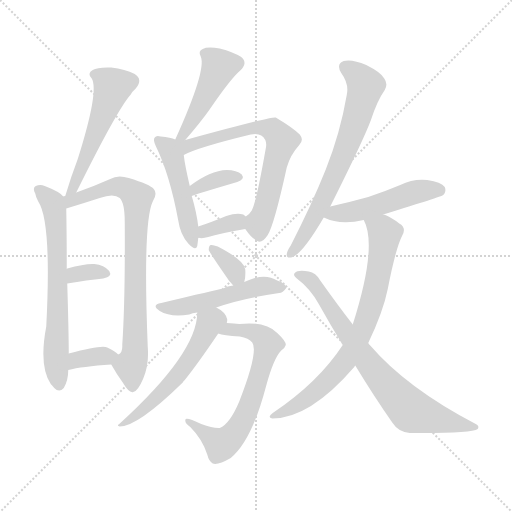
t = 0.00 s
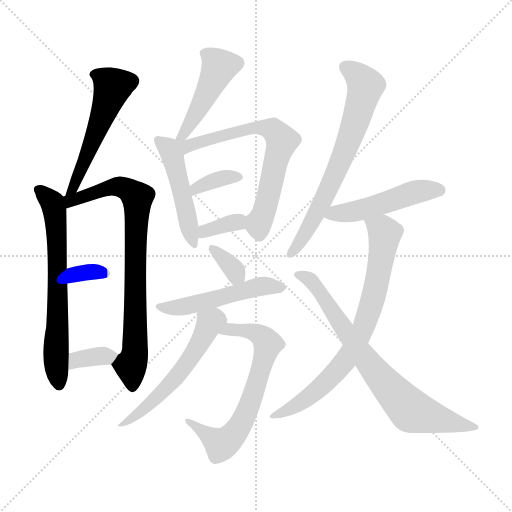
t = 2.48 s
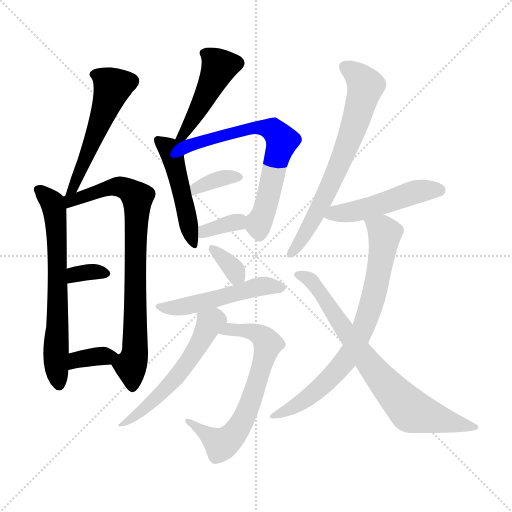
t = 4.96 s
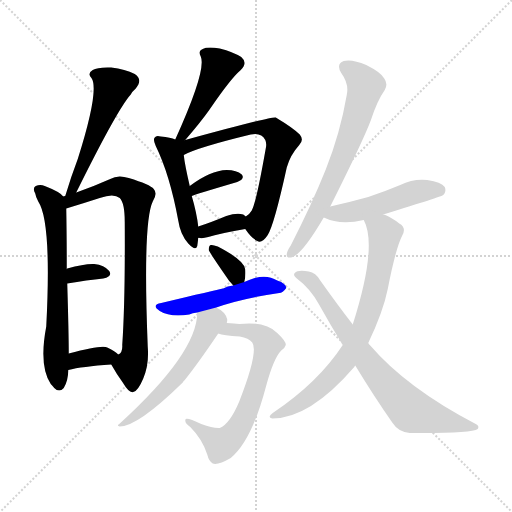
t = 7.44 s
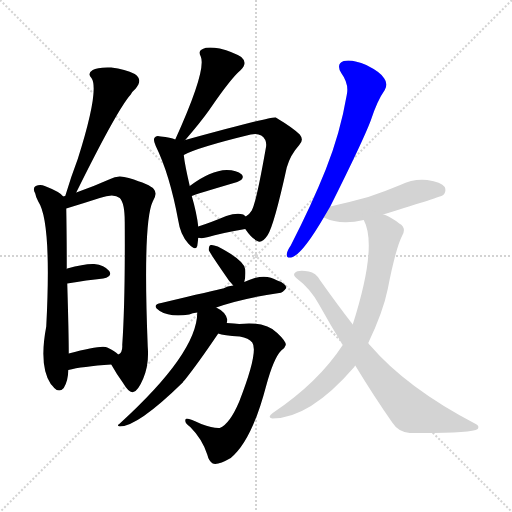
t = 9.92 s
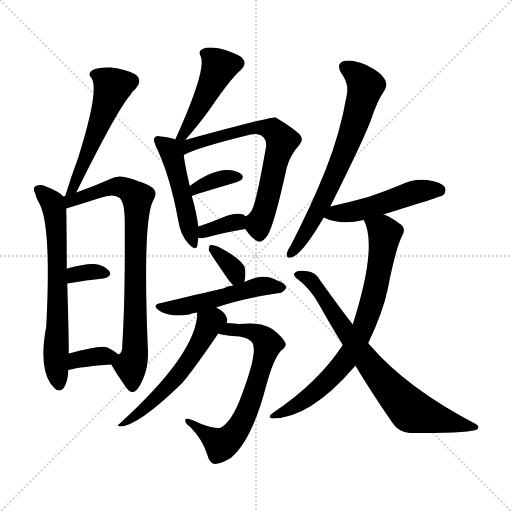
t = 12.41 s

The animated SVG that drew these frames (rendered in a browser with its animation timeline set to each time). Animation: 18 CSS @keyframes rules; one cycle of 12.41 s.

<svg version="1.1" viewBox="0 0 1024 1024" xmlns="http://www.w3.org/2000/svg">
  <g stroke="lightgray" stroke-dasharray="1,1" stroke-width="1" transform="scale(4, 4)">
    <line x1="0" y1="0" x2="256" y2="256"></line>
    <line x1="256" y1="0" x2="0" y2="256"></line>
    <line x1="128" y1="0" x2="128" y2="256"></line>
    <line x1="0" y1="128" x2="256" y2="128"></line>
  </g>
<g transform="scale(1, -1) translate(0, -900)">
   <style type="text/css">
    @keyframes keyframes0 {
      from {
       stroke: blue;
       stroke-dashoffset: 534;
       stroke-width: 128;
       }
       63% {
       animation-timing-function: step-end;
       stroke: blue;
       stroke-dashoffset: 0;
       stroke-width: 128;
       }
       to {
       stroke: black;
       stroke-width: 1024;
       }
       }
       #make-me-a-hanzi-animation-0 {
         animation: keyframes0 0.684570s both;
         animation-delay: 0.000000s;
         animation-timing-function: linear;
       }
    @keyframes keyframes1 {
      from {
       stroke: blue;
       stroke-dashoffset: 658;
       stroke-width: 128;
       }
       68% {
       animation-timing-function: step-end;
       stroke: blue;
       stroke-dashoffset: 0;
       stroke-width: 128;
       }
       to {
       stroke: black;
       stroke-width: 1024;
       }
       }
       #make-me-a-hanzi-animation-1 {
         animation: keyframes1 0.785482s both;
         animation-delay: 0.684570s;
         animation-timing-function: linear;
       }
    @keyframes keyframes2 {
      from {
       stroke: blue;
       stroke-dashoffset: 791;
       stroke-width: 128;
       }
       72% {
       animation-timing-function: step-end;
       stroke: blue;
       stroke-dashoffset: 0;
       stroke-width: 128;
       }
       to {
       stroke: black;
       stroke-width: 1024;
       }
       }
       #make-me-a-hanzi-animation-2 {
         animation: keyframes2 0.893717s both;
         animation-delay: 1.470052s;
         animation-timing-function: linear;
       }
    @keyframes keyframes3 {
      from {
       stroke: blue;
       stroke-dashoffset: 331;
       stroke-width: 128;
       }
       52% {
       animation-timing-function: step-end;
       stroke: blue;
       stroke-dashoffset: 0;
       stroke-width: 128;
       }
       to {
       stroke: black;
       stroke-width: 1024;
       }
       }
       #make-me-a-hanzi-animation-3 {
         animation: keyframes3 0.519368s both;
         animation-delay: 2.363770s;
         animation-timing-function: linear;
       }
    @keyframes keyframes4 {
      from {
       stroke: blue;
       stroke-dashoffset: 352;
       stroke-width: 128;
       }
       53% {
       animation-timing-function: step-end;
       stroke: blue;
       stroke-dashoffset: 0;
       stroke-width: 128;
       }
       to {
       stroke: black;
       stroke-width: 1024;
       }
       }
       #make-me-a-hanzi-animation-4 {
         animation: keyframes4 0.536458s both;
         animation-delay: 2.883138s;
         animation-timing-function: linear;
       }
    @keyframes keyframes5 {
      from {
       stroke: blue;
       stroke-dashoffset: 453;
       stroke-width: 128;
       }
       60% {
       animation-timing-function: step-end;
       stroke: blue;
       stroke-dashoffset: 0;
       stroke-width: 128;
       }
       to {
       stroke: black;
       stroke-width: 1024;
       }
       }
       #make-me-a-hanzi-animation-5 {
         animation: keyframes5 0.618652s both;
         animation-delay: 3.419596s;
         animation-timing-function: linear;
       }
    @keyframes keyframes6 {
      from {
       stroke: blue;
       stroke-dashoffset: 479;
       stroke-width: 128;
       }
       61% {
       animation-timing-function: step-end;
       stroke: blue;
       stroke-dashoffset: 0;
       stroke-width: 128;
       }
       to {
       stroke: black;
       stroke-width: 1024;
       }
       }
       #make-me-a-hanzi-animation-6 {
         animation: keyframes6 0.639811s both;
         animation-delay: 4.038249s;
         animation-timing-function: linear;
       }
    @keyframes keyframes7 {
      from {
       stroke: blue;
       stroke-dashoffset: 678;
       stroke-width: 128;
       }
       69% {
       animation-timing-function: step-end;
       stroke: blue;
       stroke-dashoffset: 0;
       stroke-width: 128;
       }
       to {
       stroke: black;
       stroke-width: 1024;
       }
       }
       #make-me-a-hanzi-animation-7 {
         animation: keyframes7 0.801758s both;
         animation-delay: 4.678060s;
         animation-timing-function: linear;
       }
    @keyframes keyframes8 {
      from {
       stroke: blue;
       stroke-dashoffset: 357;
       stroke-width: 128;
       }
       54% {
       animation-timing-function: step-end;
       stroke: blue;
       stroke-dashoffset: 0;
       stroke-width: 128;
       }
       to {
       stroke: black;
       stroke-width: 1024;
       }
       }
       #make-me-a-hanzi-animation-8 {
         animation: keyframes8 0.540527s both;
         animation-delay: 5.479818s;
         animation-timing-function: linear;
       }
    @keyframes keyframes9 {
      from {
       stroke: blue;
       stroke-dashoffset: 346;
       stroke-width: 128;
       }
       53% {
       animation-timing-function: step-end;
       stroke: blue;
       stroke-dashoffset: 0;
       stroke-width: 128;
       }
       to {
       stroke: black;
       stroke-width: 1024;
       }
       }
       #make-me-a-hanzi-animation-9 {
         animation: keyframes9 0.531576s both;
         animation-delay: 6.020345s;
         animation-timing-function: linear;
       }
    @keyframes keyframes10 {
      from {
       stroke: blue;
       stroke-dashoffset: 338;
       stroke-width: 128;
       }
       52% {
       animation-timing-function: step-end;
       stroke: blue;
       stroke-dashoffset: 0;
       stroke-width: 128;
       }
       to {
       stroke: black;
       stroke-width: 1024;
       }
       }
       #make-me-a-hanzi-animation-10 {
         animation: keyframes10 0.525065s both;
         animation-delay: 6.551921s;
         animation-timing-function: linear;
       }
    @keyframes keyframes11 {
      from {
       stroke: blue;
       stroke-dashoffset: 507;
       stroke-width: 128;
       }
       62% {
       animation-timing-function: step-end;
       stroke: blue;
       stroke-dashoffset: 0;
       stroke-width: 128;
       }
       to {
       stroke: black;
       stroke-width: 1024;
       }
       }
       #make-me-a-hanzi-animation-11 {
         animation: keyframes11 0.662598s both;
         animation-delay: 7.076986s;
         animation-timing-function: linear;
       }
    @keyframes keyframes12 {
      from {
       stroke: blue;
       stroke-dashoffset: 668;
       stroke-width: 128;
       }
       68% {
       animation-timing-function: step-end;
       stroke: blue;
       stroke-dashoffset: 0;
       stroke-width: 128;
       }
       to {
       stroke: black;
       stroke-width: 1024;
       }
       }
       #make-me-a-hanzi-animation-12 {
         animation: keyframes12 0.793620s both;
         animation-delay: 7.739583s;
         animation-timing-function: linear;
       }
    @keyframes keyframes13 {
      from {
       stroke: blue;
       stroke-dashoffset: 556;
       stroke-width: 128;
       }
       64% {
       animation-timing-function: step-end;
       stroke: blue;
       stroke-dashoffset: 0;
       stroke-width: 128;
       }
       to {
       stroke: black;
       stroke-width: 1024;
       }
       }
       #make-me-a-hanzi-animation-13 {
         animation: keyframes13 0.702474s both;
         animation-delay: 8.533203s;
         animation-timing-function: linear;
       }
    @keyframes keyframes14 {
      from {
       stroke: blue;
       stroke-dashoffset: 680;
       stroke-width: 128;
       }
       69% {
       animation-timing-function: step-end;
       stroke: blue;
       stroke-dashoffset: 0;
       stroke-width: 128;
       }
       to {
       stroke: black;
       stroke-width: 1024;
       }
       }
       #make-me-a-hanzi-animation-14 {
         animation: keyframes14 0.803385s both;
         animation-delay: 9.235677s;
         animation-timing-function: linear;
       }
    @keyframes keyframes15 {
      from {
       stroke: blue;
       stroke-dashoffset: 489;
       stroke-width: 128;
       }
       61% {
       animation-timing-function: step-end;
       stroke: blue;
       stroke-dashoffset: 0;
       stroke-width: 128;
       }
       to {
       stroke: black;
       stroke-width: 1024;
       }
       }
       #make-me-a-hanzi-animation-15 {
         animation: keyframes15 0.647949s both;
         animation-delay: 10.039062s;
         animation-timing-function: linear;
       }
    @keyframes keyframes16 {
      from {
       stroke: blue;
       stroke-dashoffset: 749;
       stroke-width: 128;
       }
       71% {
       animation-timing-function: step-end;
       stroke: blue;
       stroke-dashoffset: 0;
       stroke-width: 128;
       }
       to {
       stroke: black;
       stroke-width: 1024;
       }
       }
       #make-me-a-hanzi-animation-16 {
         animation: keyframes16 0.859538s both;
         animation-delay: 10.687012s;
         animation-timing-function: linear;
       }
    @keyframes keyframes17 {
      from {
       stroke: blue;
       stroke-dashoffset: 747;
       stroke-width: 128;
       }
       71% {
       animation-timing-function: step-end;
       stroke: blue;
       stroke-dashoffset: 0;
       stroke-width: 128;
       }
       to {
       stroke: black;
       stroke-width: 1024;
       }
       }
       #make-me-a-hanzi-animation-17 {
         animation: keyframes17 0.857910s both;
         animation-delay: 11.546549s;
         animation-timing-function: linear;
       }
</style>
<path d="M 152.5 515.0 Q 234.5 681.0 261.5 711.0 Q 264.5 717.0 271.5 723.0 Q 286.5 741.0 269.5 752.0 Q 250.5 762.0 222.5 765.0 Q 194.5 766.0 185.5 760.0 Q 173.5 753.0 183.5 743.0 Q 198.5 718.0 155.5 582.0 Q 142.5 548.0 130.5 508.0 C 121.5 479.0 139.5 488.0 152.5 515.0 Z" fill="lightgray"></path> 
<path d="M 126.5 507.0 Q 120.5 516.0 89.5 528.0 Q 80.5 532.0 71.5 528.0 Q 64.5 524.0 70.5 513.0 Q 71.5 506.0 76.5 497.0 Q 103.5 457.0 92.5 247.0 Q 77.5 168.0 101.5 132.0 Q 104.5 129.0 108.5 124.0 Q 118.5 114.0 127.5 124.0 Q 136.5 139.0 136.5 160.0 L 137.5 193.0 Q 137.5 233.0 134.5 333.0 L 133.5 362.0 Q 133.5 431.0 132.5 483.0 L 126.5 507.0 Z" fill="lightgray"></path> 
<path d="M 222.5 171.0 Q 232.5 153.0 245.5 135.0 Q 258.5 113.0 266.5 116.0 Q 275.5 117.0 286.5 143.0 Q 298.5 171.0 295.5 206.0 Q 285.5 456.0 305.5 497.0 Q 315.5 513.0 307.5 522.0 Q 300.5 531.0 257.5 544.0 Q 235.5 551.0 220.5 542.0 Q 184.5 526.0 152.5 515.0 L 130.5 508.0 Q 126.5 508.0 126.5 507.0 C 97.5 498.0 103.5 474.0 132.5 483.0 Q 165.5 493.0 199.5 504.0 Q 227.5 514.0 239.5 504.0 Q 249.5 494.0 249.5 456.0 Q 250.5 297.0 244.5 210.0 Q 245.5 194.0 236.5 191.0 C 223.5 169.0 221.5 173.0 222.5 171.0 Z" fill="lightgray"></path> 
<path d="M 134.5 333.0 Q 174.5 340.0 206.5 343.0 Q 225.5 347.0 218.5 358.0 Q 208.5 370.0 188.5 372.0 Q 169.5 373.0 134.5 363.0 Q 133.5 363.0 133.5 362.0 C 107.5 347.0 104.5 328.0 134.5 333.0 Z" fill="lightgray"></path> 
<path d="M 136.5 160.0 Q 163.5 167.0 222.5 171.0 C 252.5 173.0 255.5 173.0 236.5 191.0 Q 229.5 198.0 214.5 205.0 Q 204.5 211.0 137.5 193.0 C 108.5 185.0 107.5 153.0 136.5 160.0 Z" fill="lightgray"></path> 
<path d="M 370.5 620.0 Q 401.5 656.0 418.5 680.0 Q 461.5 743.0 480.5 759.0 Q 496.5 774.0 482.5 786.0 Q 466.5 796.0 439.5 803.0 Q 414.5 807.0 405.5 802.0 Q 395.5 798.0 401.5 787.0 Q 413.5 760.0 350.5 621.0 C 338.5 594.0 350.5 597.0 370.5 620.0 Z" fill="lightgray"></path> 
<path d="M 350.5 621.0 Q 341.5 625.0 321.5 627.0 Q 312.5 630.0 309.5 625.0 Q 305.5 621.0 311.5 608.0 Q 339.5 551.0 356.5 459.0 Q 360.5 431.0 376.5 413.0 Q 391.5 397.0 394.5 408.0 Q 395.5 415.0 396.5 424.0 L 396.5 447.0 Q 393.5 474.0 383.5 508.0 L 379.5 528.0 Q 369.5 571.0 367.5 590.0 C 364.5 616.0 364.5 616.0 350.5 621.0 Z" fill="lightgray"></path> 
<path d="M 490.5 442.0 Q 502.5 424.0 514.5 418.0 Q 523.5 412.0 535.5 430.0 Q 548.5 451.0 573.5 565.0 Q 580.5 590.0 598.5 610.0 Q 608.5 620.0 599.5 631.0 Q 586.5 644.0 551.5 665.0 Q 545.5 668.0 370.5 620.0 C 341.5 612.0 322.5 569.0 367.5 590.0 Q 394.5 605.0 501.5 631.0 Q 514.5 634.0 522.5 629.0 Q 535.5 620.0 531.5 603.0 Q 512.5 495.0 503.5 479.0 Q 499.5 472.0 491.5 467.0 C 479.5 456.0 479.5 456.0 490.5 442.0 Z" fill="lightgray"></path> 
<path d="M 383.5 508.0 Q 389.5 511.0 474.5 536.0 Q 490.5 542.0 483.5 551.0 Q 473.5 560.0 453.5 560.0 Q 420.5 559.0 379.5 528.0 C 355.5 510.0 355.5 497.0 383.5 508.0 Z" fill="lightgray"></path> 
<path d="M 396.5 424.0 Q 397.5 425.0 399.5 424.0 Q 406.5 423.0 416.5 426.0 Q 438.5 433.0 490.5 442.0 C 516.5 446.0 514.5 448.0 491.5 467.0 Q 490.5 468.0 486.5 471.0 Q 473.5 475.0 452.5 468.0 Q 421.5 455.0 396.5 447.0 C 367.5 438.0 366.5 425.0 396.5 424.0 Z" fill="lightgray"></path> 
<path d="M 488.5 336.0 Q 491.5 345.0 490.5 361.0 Q 489.5 379.0 435.5 407.0 Q 425.5 411.0 421.5 410.0 Q 417.5 409.0 417.5 400.0 Q 417.5 397.0 458.5 338.0 Q 462.5 334.0 466.5 329.0 C 481.5 311.0 481.5 311.0 488.5 336.0 Z" fill="lightgray"></path> 
<path d="M 432.5 285.0 Q 483.5 303.0 558.5 314.0 Q 565.5 314.0 572.5 324.0 Q 572.5 333.0 554.5 339.0 Q 535.5 351.0 509.5 344.0 Q 497.5 340.0 488.5 336.0 L 466.5 329.0 Q 454.5 328.0 446.5 323.0 Q 431.5 320.0 322.5 294.0 Q 301.5 290.0 319.5 278.0 Q 340.5 265.0 378.5 271.0 Q 384.5 274.0 394.5 275.0 L 432.5 285.0 Z" fill="lightgray"></path> 
<path d="M 436.5 233.0 Q 446.5 229.0 479.5 227.0 Q 497.5 224.0 504.5 215.0 Q 517.5 197.0 478.5 97.0 Q 459.5 52.0 439.5 44.0 Q 426.5 43.0 402.5 52.0 Q 375.5 65.0 371.5 62.0 Q 367.5 55.0 380.5 46.0 Q 404.5 22.0 414.5 -9.0 Q 417.5 -22.0 425.5 -27.0 Q 435.5 -31.0 461.5 -16.0 Q 503.5 18.0 532.5 129.0 Q 547.5 184.0 562.5 199.0 Q 569.5 203.0 571.5 210.0 Q 572.5 217.0 554.5 234.0 Q 530.5 258.0 478.5 252.0 Q 469.5 253.0 453.5 254.0 C 423.5 256.0 407.5 240.0 436.5 233.0 Z" fill="lightgray"></path> 
<path d="M 453.5 254.0 Q 454.5 258.0 454.5 261.0 Q 451.5 276.0 432.5 285.0 C 406.5 300.0 396.5 305.0 394.5 275.0 Q 394.5 194.0 238.5 52.0 Q 232.5 49.0 239.5 47.0 Q 275.5 47.0 365.5 135.0 Q 366.5 138.0 369.5 140.0 Q 394.5 171.0 436.5 233.0 L 453.5 254.0 Z" fill="lightgray"></path> 
<path d="M 660.5 487.0 Q 726.5 619.0 741.5 659.0 Q 754.5 699.0 769.5 720.0 Q 776.5 732.0 768.5 743.0 Q 762.5 755.0 732.5 770.0 Q 704.5 782.0 687.5 778.0 Q 671.5 772.0 682.5 754.0 Q 698.5 732.0 693.5 710.0 Q 680.5 634.0 651.5 561.0 Q 623.5 491.0 581.5 409.0 Q 574.5 399.0 573.5 392.0 Q 572.5 382.0 585.5 386.0 Q 606.5 395.0 647.5 465.0 L 660.5 487.0 Z" fill="lightgray"></path> 
<path d="M 766.5 471.0 Q 883.5 507.0 886.5 510.0 Q 893.5 517.0 889.5 526.0 Q 882.5 536.0 854.5 540.0 Q 826.5 543.0 800.5 530.0 Q 769.5 517.0 736.5 506.0 Q 700.5 496.0 660.5 487.0 C 631.5 480.0 619.5 477.0 647.5 465.0 Q 680.5 449.0 727.5 460.0 L 766.5 471.0 Z" fill="lightgray"></path> 
<path d="M 736.5 214.0 Q 766.5 277.0 775.5 322.0 Q 791.5 404.0 804.5 429.0 Q 813.5 445.0 798.5 453.0 Q 783.5 465.0 770.5 470.0 Q 769.5 471.0 766.5 471.0 C 738.5 483.0 716.5 488.0 727.5 460.0 Q 755.5 408.0 705.5 251.0 L 685.5 210.0 Q 636.5 135.0 545.5 74.0 Q 533.5 65.0 544.5 63.0 Q 619.5 63.0 708.5 166.0 Q 708.5 167.0 710.5 169.0 L 736.5 214.0 Z" fill="lightgray"></path> 
<path d="M 710.5 169.0 Q 747.5 108.0 784.5 55.0 Q 796.5 36.0 819.5 34.0 Q 943.5 33.0 955.5 42.0 Q 959.5 48.0 951.5 52.0 Q 813.5 124.0 740.5 209.0 Q 737.5 212.0 736.5 214.0 L 705.5 251.0 Q 674.5 291.0 640.5 339.0 Q 631.5 355.0 617.5 357.0 Q 595.5 361.0 589.5 354.0 Q 585.5 350.0 592.5 344.0 Q 620.5 323.0 637.5 292.0 Q 661.5 249.0 685.5 210.0 L 710.5 169.0 Z" fill="lightgray"></path> 
      <clipPath id="make-me-a-hanzi-clip-0">
      <path d="M 152.5 515.0 Q 234.5 681.0 261.5 711.0 Q 264.5 717.0 271.5 723.0 Q 286.5 741.0 269.5 752.0 Q 250.5 762.0 222.5 765.0 Q 194.5 766.0 185.5 760.0 Q 173.5 753.0 183.5 743.0 Q 198.5 718.0 155.5 582.0 Q 142.5 548.0 130.5 508.0 C 121.5 479.0 139.5 488.0 152.5 515.0 Z" fill="lightgray"></path>
      </clipPath>
      <path clip-path="url(#make-me-a-hanzi-clip-0)" d="M 188.5 751.0 L 202.5 747.0 L 225.5 726.0 L 159.5 551.0 L 144.5 521.0 L 134.5 515.0 " fill="none" id="make-me-a-hanzi-animation-0" stroke-dasharray="406 812" stroke-linecap="round"></path>

      <clipPath id="make-me-a-hanzi-clip-1">
      <path d="M 126.5 507.0 Q 120.5 516.0 89.5 528.0 Q 80.5 532.0 71.5 528.0 Q 64.5 524.0 70.5 513.0 Q 71.5 506.0 76.5 497.0 Q 103.5 457.0 92.5 247.0 Q 77.5 168.0 101.5 132.0 Q 104.5 129.0 108.5 124.0 Q 118.5 114.0 127.5 124.0 Q 136.5 139.0 136.5 160.0 L 137.5 193.0 Q 137.5 233.0 134.5 333.0 L 133.5 362.0 Q 133.5 431.0 132.5 483.0 L 126.5 507.0 Z" fill="lightgray"></path>
      </clipPath>
      <path clip-path="url(#make-me-a-hanzi-clip-1)" d="M 77.5 520.0 L 105.5 494.0 L 111.5 463.0 L 116.5 301.0 L 111.5 187.0 L 118.5 131.0 " fill="none" id="make-me-a-hanzi-animation-1" stroke-dasharray="530 1060" stroke-linecap="round"></path>

      <clipPath id="make-me-a-hanzi-clip-2">
      <path d="M 222.5 171.0 Q 232.5 153.0 245.5 135.0 Q 258.5 113.0 266.5 116.0 Q 275.5 117.0 286.5 143.0 Q 298.5 171.0 295.5 206.0 Q 285.5 456.0 305.5 497.0 Q 315.5 513.0 307.5 522.0 Q 300.5 531.0 257.5 544.0 Q 235.5 551.0 220.5 542.0 Q 184.5 526.0 152.5 515.0 L 130.5 508.0 Q 126.5 508.0 126.5 507.0 C 97.5 498.0 103.5 474.0 132.5 483.0 Q 165.5 493.0 199.5 504.0 Q 227.5 514.0 239.5 504.0 Q 249.5 494.0 249.5 456.0 Q 250.5 297.0 244.5 210.0 Q 245.5 194.0 236.5 191.0 C 223.5 169.0 221.5 173.0 222.5 171.0 Z" fill="lightgray"></path>
      </clipPath>
      <path clip-path="url(#make-me-a-hanzi-clip-2)" d="M 130.5 502.0 L 141.5 499.0 L 232.5 527.0 L 259.5 519.0 L 274.5 505.0 L 271.5 218.0 L 261.5 169.0 L 264.5 126.0 " fill="none" id="make-me-a-hanzi-animation-2" stroke-dasharray="663 1326" stroke-linecap="round"></path>

      <clipPath id="make-me-a-hanzi-clip-3">
      <path d="M 134.5 333.0 Q 174.5 340.0 206.5 343.0 Q 225.5 347.0 218.5 358.0 Q 208.5 370.0 188.5 372.0 Q 169.5 373.0 134.5 363.0 Q 133.5 363.0 133.5 362.0 C 107.5 347.0 104.5 328.0 134.5 333.0 Z" fill="lightgray"></path>
      </clipPath>
      <path clip-path="url(#make-me-a-hanzi-clip-3)" d="M 141.5 340.0 L 149.5 352.0 L 191.5 357.0 L 209.5 353.0 " fill="none" id="make-me-a-hanzi-animation-3" stroke-dasharray="203 406" stroke-linecap="round"></path>

      <clipPath id="make-me-a-hanzi-clip-4">
      <path d="M 136.5 160.0 Q 163.5 167.0 222.5 171.0 C 252.5 173.0 255.5 173.0 236.5 191.0 Q 229.5 198.0 214.5 205.0 Q 204.5 211.0 137.5 193.0 C 108.5 185.0 107.5 153.0 136.5 160.0 Z" fill="lightgray"></path>
      </clipPath>
      <path clip-path="url(#make-me-a-hanzi-clip-4)" d="M 140.5 165.0 L 155.5 182.0 L 228.5 189.0 " fill="none" id="make-me-a-hanzi-animation-4" stroke-dasharray="224 448" stroke-linecap="round"></path>

      <clipPath id="make-me-a-hanzi-clip-5">
      <path d="M 370.5 620.0 Q 401.5 656.0 418.5 680.0 Q 461.5 743.0 480.5 759.0 Q 496.5 774.0 482.5 786.0 Q 466.5 796.0 439.5 803.0 Q 414.5 807.0 405.5 802.0 Q 395.5 798.0 401.5 787.0 Q 413.5 760.0 350.5 621.0 C 338.5 594.0 350.5 597.0 370.5 620.0 Z" fill="lightgray"></path>
      </clipPath>
      <path clip-path="url(#make-me-a-hanzi-clip-5)" d="M 412.5 792.0 L 437.5 763.0 L 386.5 662.0 L 366.5 633.0 L 356.5 633.0 " fill="none" id="make-me-a-hanzi-animation-5" stroke-dasharray="325 650" stroke-linecap="round"></path>

      <clipPath id="make-me-a-hanzi-clip-6">
      <path d="M 350.5 621.0 Q 341.5 625.0 321.5 627.0 Q 312.5 630.0 309.5 625.0 Q 305.5 621.0 311.5 608.0 Q 339.5 551.0 356.5 459.0 Q 360.5 431.0 376.5 413.0 Q 391.5 397.0 394.5 408.0 Q 395.5 415.0 396.5 424.0 L 396.5 447.0 Q 393.5 474.0 383.5 508.0 L 379.5 528.0 Q 369.5 571.0 367.5 590.0 C 364.5 616.0 364.5 616.0 350.5 621.0 Z" fill="lightgray"></path>
      </clipPath>
      <path clip-path="url(#make-me-a-hanzi-clip-6)" d="M 316.5 620.0 L 336.5 604.0 L 346.5 582.0 L 386.5 413.0 " fill="none" id="make-me-a-hanzi-animation-6" stroke-dasharray="351 702" stroke-linecap="round"></path>

      <clipPath id="make-me-a-hanzi-clip-7">
      <path d="M 490.5 442.0 Q 502.5 424.0 514.5 418.0 Q 523.5 412.0 535.5 430.0 Q 548.5 451.0 573.5 565.0 Q 580.5 590.0 598.5 610.0 Q 608.5 620.0 599.5 631.0 Q 586.5 644.0 551.5 665.0 Q 545.5 668.0 370.5 620.0 C 341.5 612.0 322.5 569.0 367.5 590.0 Q 394.5 605.0 501.5 631.0 Q 514.5 634.0 522.5 629.0 Q 535.5 620.0 531.5 603.0 Q 512.5 495.0 503.5 479.0 Q 499.5 472.0 491.5 467.0 C 479.5 456.0 479.5 456.0 490.5 442.0 Z" fill="lightgray"></path>
      </clipPath>
      <path clip-path="url(#make-me-a-hanzi-clip-7)" d="M 355.5 617.0 L 374.5 607.0 L 386.5 616.0 L 397.5 614.0 L 437.5 630.0 L 445.5 627.0 L 512.5 646.0 L 547.5 639.0 L 558.5 627.0 L 563.5 619.0 L 534.5 496.0 L 516.5 450.0 L 519.5 434.0 " fill="none" id="make-me-a-hanzi-animation-7" stroke-dasharray="550 1100" stroke-linecap="round"></path>

      <clipPath id="make-me-a-hanzi-clip-8">
      <path d="M 383.5 508.0 Q 389.5 511.0 474.5 536.0 Q 490.5 542.0 483.5 551.0 Q 473.5 560.0 453.5 560.0 Q 420.5 559.0 379.5 528.0 C 355.5 510.0 355.5 497.0 383.5 508.0 Z" fill="lightgray"></path>
      </clipPath>
      <path clip-path="url(#make-me-a-hanzi-clip-8)" d="M 383.5 513.0 L 392.5 525.0 L 418.5 536.0 L 475.5 546.0 " fill="none" id="make-me-a-hanzi-animation-8" stroke-dasharray="229 458" stroke-linecap="round"></path>

      <clipPath id="make-me-a-hanzi-clip-9">
      <path d="M 396.5 424.0 Q 397.5 425.0 399.5 424.0 Q 406.5 423.0 416.5 426.0 Q 438.5 433.0 490.5 442.0 C 516.5 446.0 514.5 448.0 491.5 467.0 Q 490.5 468.0 486.5 471.0 Q 473.5 475.0 452.5 468.0 Q 421.5 455.0 396.5 447.0 C 367.5 438.0 366.5 425.0 396.5 424.0 Z" fill="lightgray"></path>
      </clipPath>
      <path clip-path="url(#make-me-a-hanzi-clip-9)" d="M 398.5 430.0 L 482.5 461.0 " fill="none" id="make-me-a-hanzi-animation-9" stroke-dasharray="218 436" stroke-linecap="round"></path>

      <clipPath id="make-me-a-hanzi-clip-10">
      <path d="M 488.5 336.0 Q 491.5 345.0 490.5 361.0 Q 489.5 379.0 435.5 407.0 Q 425.5 411.0 421.5 410.0 Q 417.5 409.0 417.5 400.0 Q 417.5 397.0 458.5 338.0 Q 462.5 334.0 466.5 329.0 C 481.5 311.0 481.5 311.0 488.5 336.0 Z" fill="lightgray"></path>
      </clipPath>
      <path clip-path="url(#make-me-a-hanzi-clip-10)" d="M 426.5 402.0 L 463.5 367.0 L 472.5 350.0 L 469.5 339.0 " fill="none" id="make-me-a-hanzi-animation-10" stroke-dasharray="210 420" stroke-linecap="round"></path>

      <clipPath id="make-me-a-hanzi-clip-11">
      <path d="M 432.5 285.0 Q 483.5 303.0 558.5 314.0 Q 565.5 314.0 572.5 324.0 Q 572.5 333.0 554.5 339.0 Q 535.5 351.0 509.5 344.0 Q 497.5 340.0 488.5 336.0 L 466.5 329.0 Q 454.5 328.0 446.5 323.0 Q 431.5 320.0 322.5 294.0 Q 301.5 290.0 319.5 278.0 Q 340.5 265.0 378.5 271.0 Q 384.5 274.0 394.5 275.0 L 432.5 285.0 Z" fill="lightgray"></path>
      </clipPath>
      <path clip-path="url(#make-me-a-hanzi-clip-11)" d="M 319.5 286.0 L 353.5 284.0 L 520.5 328.0 L 564.5 325.0 " fill="none" id="make-me-a-hanzi-animation-11" stroke-dasharray="379 758" stroke-linecap="round"></path>

      <clipPath id="make-me-a-hanzi-clip-12">
      <path d="M 436.5 233.0 Q 446.5 229.0 479.5 227.0 Q 497.5 224.0 504.5 215.0 Q 517.5 197.0 478.5 97.0 Q 459.5 52.0 439.5 44.0 Q 426.5 43.0 402.5 52.0 Q 375.5 65.0 371.5 62.0 Q 367.5 55.0 380.5 46.0 Q 404.5 22.0 414.5 -9.0 Q 417.5 -22.0 425.5 -27.0 Q 435.5 -31.0 461.5 -16.0 Q 503.5 18.0 532.5 129.0 Q 547.5 184.0 562.5 199.0 Q 569.5 203.0 571.5 210.0 Q 572.5 217.0 554.5 234.0 Q 530.5 258.0 478.5 252.0 Q 469.5 253.0 453.5 254.0 C 423.5 256.0 407.5 240.0 436.5 233.0 Z" fill="lightgray"></path>
      </clipPath>
      <path clip-path="url(#make-me-a-hanzi-clip-12)" d="M 442.5 237.0 L 459.5 242.0 L 505.5 237.0 L 535.5 212.0 L 499.5 89.0 L 472.5 37.0 L 442.5 11.0 L 374.5 58.0 " fill="none" id="make-me-a-hanzi-animation-12" stroke-dasharray="540 1080" stroke-linecap="round"></path>

      <clipPath id="make-me-a-hanzi-clip-13">
      <path d="M 453.5 254.0 Q 454.5 258.0 454.5 261.0 Q 451.5 276.0 432.5 285.0 C 406.5 300.0 396.5 305.0 394.5 275.0 Q 394.5 194.0 238.5 52.0 Q 232.5 49.0 239.5 47.0 Q 275.5 47.0 365.5 135.0 Q 366.5 138.0 369.5 140.0 Q 394.5 171.0 436.5 233.0 L 453.5 254.0 Z" fill="lightgray"></path>
      </clipPath>
      <path clip-path="url(#make-me-a-hanzi-clip-13)" d="M 402.5 270.0 L 419.5 254.0 L 380.5 183.0 L 330.5 121.0 L 277.5 73.0 L 258.5 59.0 L 247.5 59.0 L 243.5 50.0 " fill="none" id="make-me-a-hanzi-animation-13" stroke-dasharray="428 856" stroke-linecap="round"></path>

      <clipPath id="make-me-a-hanzi-clip-14">
      <path d="M 660.5 487.0 Q 726.5 619.0 741.5 659.0 Q 754.5 699.0 769.5 720.0 Q 776.5 732.0 768.5 743.0 Q 762.5 755.0 732.5 770.0 Q 704.5 782.0 687.5 778.0 Q 671.5 772.0 682.5 754.0 Q 698.5 732.0 693.5 710.0 Q 680.5 634.0 651.5 561.0 Q 623.5 491.0 581.5 409.0 Q 574.5 399.0 573.5 392.0 Q 572.5 382.0 585.5 386.0 Q 606.5 395.0 647.5 465.0 L 660.5 487.0 Z" fill="lightgray"></path>
      </clipPath>
      <path clip-path="url(#make-me-a-hanzi-clip-14)" d="M 691.5 765.0 L 715.5 750.0 L 731.5 728.0 L 717.5 676.0 L 650.5 505.0 L 610.5 431.0 L 581.5 394.0 " fill="none" id="make-me-a-hanzi-animation-14" stroke-dasharray="552 1104" stroke-linecap="round"></path>

      <clipPath id="make-me-a-hanzi-clip-15">
      <path d="M 766.5 471.0 Q 883.5 507.0 886.5 510.0 Q 893.5 517.0 889.5 526.0 Q 882.5 536.0 854.5 540.0 Q 826.5 543.0 800.5 530.0 Q 769.5 517.0 736.5 506.0 Q 700.5 496.0 660.5 487.0 C 631.5 480.0 619.5 477.0 647.5 465.0 Q 680.5 449.0 727.5 460.0 L 766.5 471.0 Z" fill="lightgray"></path>
      </clipPath>
      <path clip-path="url(#make-me-a-hanzi-clip-15)" d="M 655.5 468.0 L 716.5 478.0 L 826.5 515.0 L 859.5 521.0 L 880.5 518.0 " fill="none" id="make-me-a-hanzi-animation-15" stroke-dasharray="361 722" stroke-linecap="round"></path>

      <clipPath id="make-me-a-hanzi-clip-16">
      <path d="M 736.5 214.0 Q 766.5 277.0 775.5 322.0 Q 791.5 404.0 804.5 429.0 Q 813.5 445.0 798.5 453.0 Q 783.5 465.0 770.5 470.0 Q 769.5 471.0 766.5 471.0 C 738.5 483.0 716.5 488.0 727.5 460.0 Q 755.5 408.0 705.5 251.0 L 685.5 210.0 Q 636.5 135.0 545.5 74.0 Q 533.5 65.0 544.5 63.0 Q 619.5 63.0 708.5 166.0 Q 708.5 167.0 710.5 169.0 L 736.5 214.0 Z" fill="lightgray"></path>
      </clipPath>
      <path clip-path="url(#make-me-a-hanzi-clip-16)" d="M 734.5 459.0 L 764.5 440.0 L 769.5 426.0 L 748.5 311.0 L 727.5 245.0 L 686.5 172.0 L 648.5 132.0 L 592.5 89.0 L 550.5 68.0 " fill="none" id="make-me-a-hanzi-animation-16" stroke-dasharray="621 1242" stroke-linecap="round"></path>

      <clipPath id="make-me-a-hanzi-clip-17">
      <path d="M 710.5 169.0 Q 747.5 108.0 784.5 55.0 Q 796.5 36.0 819.5 34.0 Q 943.5 33.0 955.5 42.0 Q 959.5 48.0 951.5 52.0 Q 813.5 124.0 740.5 209.0 Q 737.5 212.0 736.5 214.0 L 705.5 251.0 Q 674.5 291.0 640.5 339.0 Q 631.5 355.0 617.5 357.0 Q 595.5 361.0 589.5 354.0 Q 585.5 350.0 592.5 344.0 Q 620.5 323.0 637.5 292.0 Q 661.5 249.0 685.5 210.0 L 710.5 169.0 Z" fill="lightgray"></path>
      </clipPath>
      <path clip-path="url(#make-me-a-hanzi-clip-17)" d="M 596.5 351.0 L 624.5 337.0 L 634.5 325.0 L 745.5 163.0 L 822.5 78.0 L 951.5 46.0 " fill="none" id="make-me-a-hanzi-animation-17" stroke-dasharray="619 1238" stroke-linecap="round"></path>

</g>
</svg>
